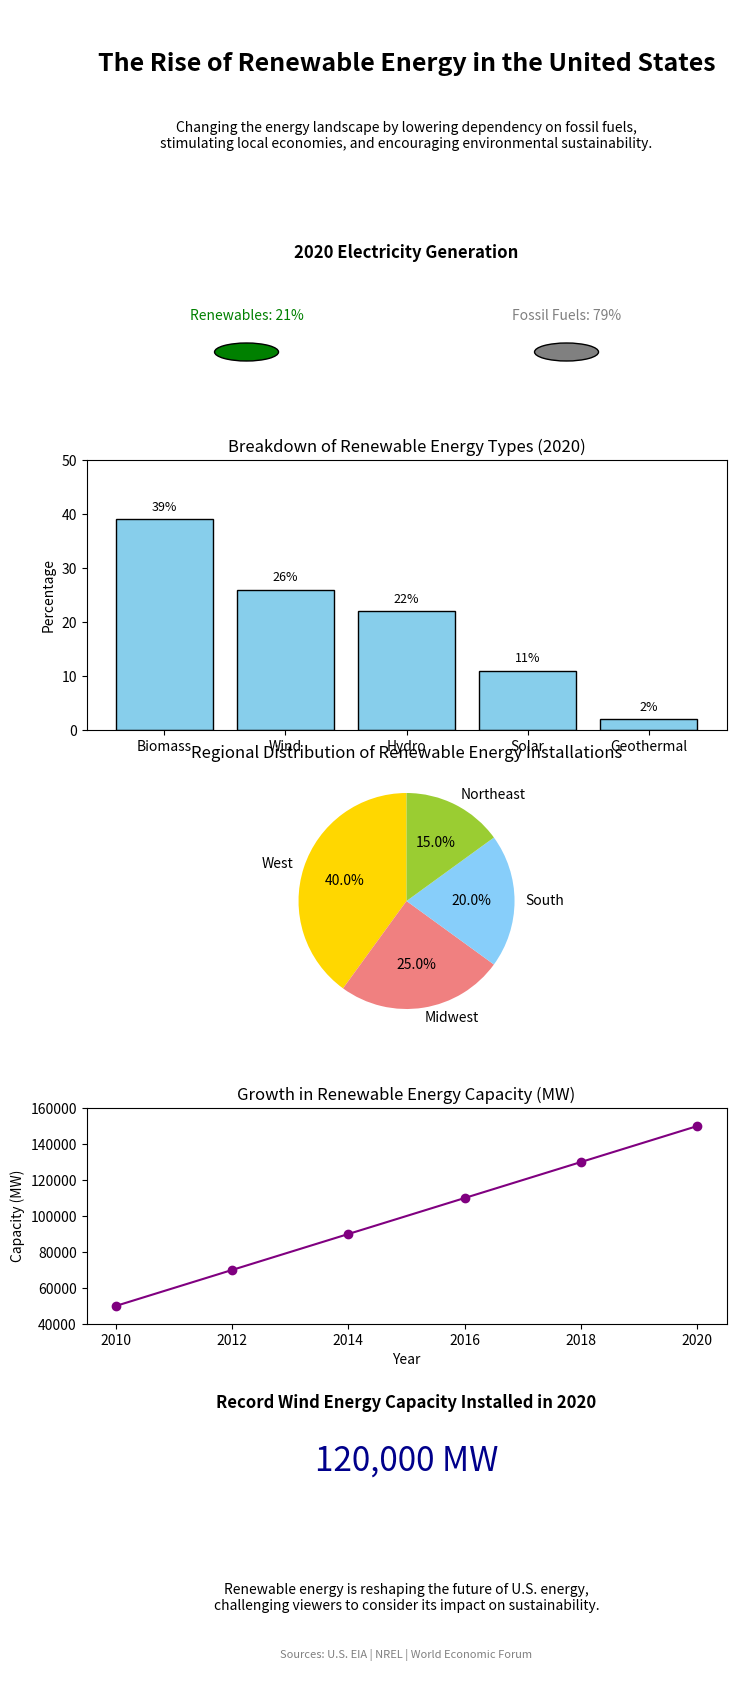

The script that saved this image:
import matplotlib.pyplot as plt

# Create a tall, narrow figure for the infographic
fig = plt.figure(figsize=(8, 18))

# Section 1: Title and Introduction
ax1 = fig.add_axes([0.1, 0.85, 0.8, 0.1])
ax1.axis('off')
ax1.text(0.5, 0.7, "The Rise of Renewable Energy in the United States", 
         ha='center', va='center', fontsize=18, fontweight='bold')
ax1.text(0.5, 0.3, ("Changing the energy landscape by lowering dependency on fossil fuels,\n"
                    "stimulating local economies, and encouraging environmental sustainability."),
         ha='center', va='center', fontsize=10)

# Section 2: Supporting Point 1 - Isotype for Electricity Generation Breakdown
ax2 = fig.add_axes([0.1, 0.73, 0.8, 0.1])
ax2.axis('off')
ax2.text(0.5, 0.85, "2020 Electricity Generation", ha='center', va='center', fontsize=12, fontweight='bold')
# Display the data as text and simple icons (circles) for illustration
ax2.text(0.25, 0.5, "Renewables: 21%", ha='center', va='center', fontsize=10, color='green')
ax2.text(0.75, 0.5, "Fossil Fuels: 79%", ha='center', va='center', fontsize=10, color='gray')
circle1 = plt.Circle((0.25, 0.3), 0.05, color='green', ec='black')
circle2 = plt.Circle((0.75, 0.3), 0.05, color='gray', ec='black')
ax2.add_artist(circle1)
ax2.add_artist(circle2)

# Section 3: Supporting Point 2 - Bar Graph for Renewable Energy Types
ax3 = fig.add_axes([0.1, 0.55, 0.8, 0.15])
energy_types = ['Biomass', 'Wind', 'Hydro', 'Solar', 'Geothermal']
percentages = [39, 26, 22, 11, 2]
bars = ax3.bar(energy_types, percentages, color='skyblue', edgecolor='black')
ax3.set_title("Breakdown of Renewable Energy Types (2020)", fontsize=12)
ax3.set_ylabel("Percentage")
ax3.set_ylim(0, 50)
for bar in bars:
    height = bar.get_height()
    ax3.text(bar.get_x() + bar.get_width()/2, height + 1, f'{height}%', ha='center', va='bottom', fontsize=9)

# Section 4: Supporting Point 3 - Pie Chart for Regional Distribution
ax4 = fig.add_axes([0.1, 0.38, 0.8, 0.15])
regions = ['West', 'Midwest', 'South', 'Northeast']
region_percentages = [40, 25, 20, 15]
colors = ['gold', 'lightcoral', 'lightskyblue', 'yellowgreen']
ax4.pie(region_percentages, labels=regions, autopct='%1.1f%%', colors=colors, startangle=90)
ax4.set_title("Regional Distribution of Renewable Energy Installations", fontsize=12)

# Section 5: Supporting Point 4 - Line Graph for Capacity Growth
ax5 = fig.add_axes([0.1, 0.22, 0.8, 0.12])
years = [2010, 2012, 2014, 2016, 2018, 2020]
capacities = [50000, 70000, 90000, 110000, 130000, 150000]
ax5.plot(years, capacities, marker='o', color='purple')
ax5.set_title("Growth in Renewable Energy Capacity (MW)", fontsize=12)
ax5.set_xlabel("Year")
ax5.set_ylabel("Capacity (MW)")
ax5.set_ylim(40000, 160000)

# Section 6: Supporting Point 5 - Visualized Number for Wind Energy Capacity
ax6 = fig.add_axes([0.1, 0.12, 0.8, 0.08])
ax6.axis('off')
ax6.text(0.5, 0.7, "Record Wind Energy Capacity Installed in 2020", 
         ha='center', va='center', fontsize=12, fontweight='bold')
ax6.text(0.5, 0.3, "120,000 MW", ha='center', va='center', fontsize=24, color='darkblue')

# Section 7: Conclusion and Sources
ax7 = fig.add_axes([0.1, 0.02, 0.8, 0.08])
ax7.axis('off')
ax7.text(0.5, 0.6, ("Renewable energy is reshaping the future of U.S. energy,\n"
                    "challenging viewers to consider its impact on sustainability."), 
         ha='center', va='center', fontsize=10)
ax7.text(0.5, 0.2, "Sources: U.S. EIA | NREL | World Economic Forum", 
         ha='center', va='center', fontsize=8, color='gray')

plt.tight_layout()
plt.show()
